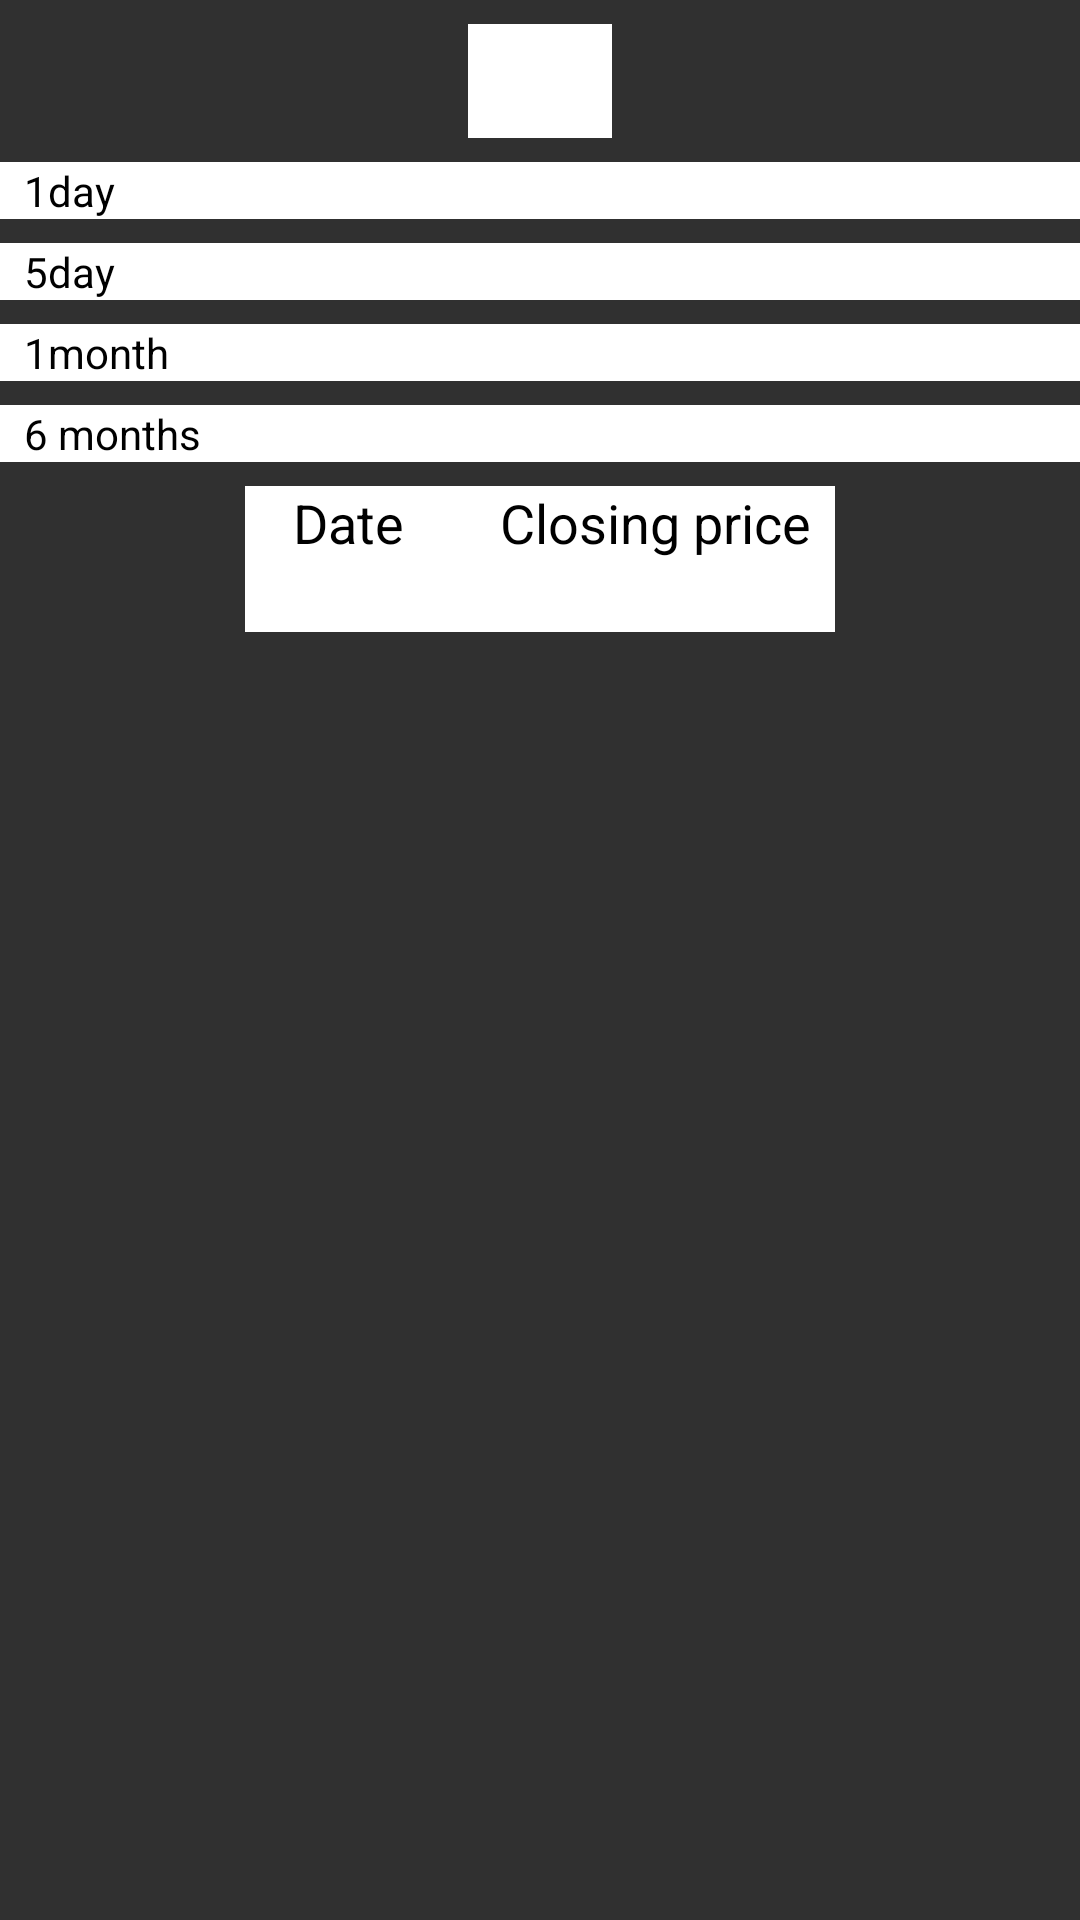

This screen was rendered from an Android layout file. Write that file and the resources it references.
<!-- AndroidManifest.xml: application theme AppTheme -->
<!-- res/layout/graph_fragment.xml -->
<?xml version="1.0" encoding="utf-8"?>
<ScrollView
    xmlns:android="http://schemas.android.com/apk/res/android"
    xmlns:tools="http://schemas.android.com/tools"
    android:id="@+id/scroll_graph"
    android:layout_width="match_parent"
    android:layout_height="match_parent"
    android:clipToPadding="false">

    <LinearLayout
        android:id="@+id/stock_graph"
        android:layout_width="match_parent"
        android:layout_height="wrap_content"
        android:orientation="vertical">

        
        <TextView
            android:id="@+id/text_error_loading"
            android:layout_width="match_parent"
            android:layout_height="match_parent"
            android:layout_gravity="center"
            android:gravity="center"
            android:textAppearance="?android:textAppearanceMedium"
            android:visibility="gone"
            tools:text="error"/>

        <ProgressBar
            android:id="@+id/loading_spinner"
            style="@style/Widget.AppCompat.ProgressBar"
            android:layout_width="match_parent"
            android:layout_height="match_parent"
            android:visibility="gone"/>

        
        <LinearLayout
            android:layout_width="wrap_content"
            android:layout_height="wrap_content"
            android:layout_gravity="center"
            android:layout_marginTop="@dimen/margin_middle"
            android:background="@android:color/white"
            android:orientation="horizontal">

            <LinearLayout
                android:layout_width="match_parent"
                android:layout_height="wrap_content"
                android:orientation="vertical">

                <TextView
                    android:id="@+id/text_day_low"
                    style="@style/StockDetailInfo"
                    android:layout_width="wrap_content"
                    android:layout_height="wrap_content"
                    tools:text="Day-Low: 128.5"/>

                <TextView
                    android:id="@+id/text_day_high"
                    style="@style/StockDetailInfo"
                    android:layout_width="wrap_content"
                    android:layout_height="wrap_content"
                    tools:text="Day-Low: 128.5"/>


            </LinearLayout>

            <LinearLayout
                android:layout_width="match_parent"
                android:layout_height="wrap_content"
                android:orientation="vertical">

                <TextView
                    android:id="@+id/text_year_low"
                    style="@style/StockDetailInfo"
                    android:layout_width="wrap_content"
                    android:layout_height="wrap_content"
                    tools:text="Day-Low: 128.5"/>

                <TextView
                    android:id="@+id/text_year_high"
                    style="@style/StockDetailInfo"
                    android:layout_width="wrap_content"
                    android:layout_height="wrap_content"
                    tools:text="Day-Low: 128.5"/>


            </LinearLayout>

            <LinearLayout
                android:layout_width="match_parent"
                android:layout_height="wrap_content"
                android:orientation="vertical">

                <TextView
                    android:id="@+id/text_eps"
                    style="@style/StockDetailInfo"
                    android:layout_width="wrap_content"
                    android:layout_height="wrap_content"
                    tools:text="Day-Low: 128.5"
                    />


                <TextView
                    android:id="@+id/text_roe"
                    style="@style/StockDetailInfo"
                    android:layout_width="wrap_content"
                    android:layout_height="wrap_content"
                    tools:text="Day-Low: 128.5"/>
            </LinearLayout>
        </LinearLayout>


        
        <LinearLayout
            android:layout_width="match_parent"
            android:layout_height="wrap_content"
            android:orientation="vertical">


            <TextView
                android:id="@+id/text_label_one_day"
                style="@style/GraphLabel"
                android:layout_width="match_parent"
                android:layout_height="wrap_content"
                android:text="@string/text_label_graph_one_day"/>

            <ImageView
                android:id="@+id/image_one_day_graph"
                style="@style/Graph"
                android:contentDescription="@string/graph_description_for_one_day"
                android:layout_width="match_parent"
                android:layout_height="wrap_content"
                tools:src="@drawable/rectangle"
                />

            <TextView
                android:id="@+id/text_label_five_day"
                style="@style/GraphLabel"
                android:layout_width="match_parent"
                android:layout_height="wrap_content"
                android:text="@string/text_label_graph_five_days"
                />

            <ImageView
                android:id="@+id/image_five_day_graph"
                style="@style/Graph"
                android:contentDescription="@string/graph_description_for_five_daysy"
                android:layout_width="match_parent"
                android:layout_height="wrap_content"
                tools:src="@drawable/rectangle"/>

            <TextView
                android:id="@+id/text_label_one_month"
                style="@style/GraphLabel"
                android:layout_width="match_parent"
                android:layout_height="wrap_content"
                android:text="@string/text_label_graph_one_month"/>

            <ImageView
                android:id="@+id/image_one_month_graph"
                android:contentDescription="@string/graph_description_for_one_month"
                style="@style/Graph"
                android:layout_width="match_parent"
                android:layout_height="wrap_content"
                tools:src="@drawable/rectangle"/>

            <TextView
                android:id="@+id/text_label_six_month"
                style="@style/GraphLabel"
                android:layout_width="match_parent"
                android:layout_height="wrap_content"
                android:paddingEnd="@dimen/margin_middle"
                android:paddingStart="@dimen/margin_middle"
                android:text="@string/text_label_graph_six_months"/>

            <ImageView
                android:id="@+id/image_five_six_months"
                android:contentDescription="@string/graph_description_for_six_months"
                style="@style/Graph"
                android:layout_width="match_parent"
                android:layout_height="wrap_content"
                tools:src="@drawable/rectangle"/>

            <LinearLayout
                android:layout_width="wrap_content"
                android:layout_height="wrap_content"
                android:layout_gravity="center"
                android:layout_marginTop="@dimen/margin_middle"
                android:background="@android:color/white"
                android:orientation="horizontal"
                android:paddingEnd="@dimen/margin_middle"
                android:paddingStart="@dimen/margin_middle"
                >


                <LinearLayout
                    android:layout_width="wrap_content"
                    android:layout_height="wrap_content"
                    android:orientation="vertical">

                    <TextView
                        android:id="@+id/text_label_history_date"
                        style="@style/HistoryDataLabel"
                        android:layout_width="wrap_content"
                        android:layout_height="match_parent"
                        android:layout_marginEnd="@dimen/margin_large"
                        android:layout_marginStart="@dimen/margin_middle"
                        android:gravity="end"
                        android:text="@string/text_label_history_day"/>

                    <TextView
                        android:id="@+id/text_history_date"

                        style="@style/HistoryDataLabel"
                        android:layout_width="wrap_content"
                        android:layout_height="wrap_content"
                        android:layout_marginEnd="@dimen/margin_large"
                        android:gravity="end"
                        tools:text="2017/02/14"/>
                </LinearLayout>


                <LinearLayout
                    android:layout_width="wrap_content"
                    android:layout_height="wrap_content"
                    android:orientation="vertical">

                    <TextView
                        android:id="@+id/text_label_history_price"

                        style="@style/HistoryDataLabel"
                        android:layout_width="wrap_content"
                        android:layout_height="match_parent"
                        android:layout_marginStart="@dimen/margin_large"
                        android:gravity="start"
                        android:text="@string/text_label_history_closing_price"/>

                    <TextView
                        android:id="@+id/text_history_price"

                        style="@style/HistoryDataLabel"
                        android:layout_width="wrap_content"
                        android:layout_height="wrap_content"
                        android:layout_marginStart="@dimen/margin_large"
                        android:gravity="end"
                        tools:text="$50,000"/>
                </LinearLayout>
            </LinearLayout>
        </LinearLayout>
    </LinearLayout>
</ScrollView>
<!-- resources referenced by this layout -->
<resources>
  <dimen name="margin_large">16dp</dimen>
  <dimen name="margin_middle">8dp</dimen>
  <!-- drawable rectangle (drawable) -->
  <?xml version="1.0" encoding="utf-8"?>
  <shape xmlns:android="http://schemas.android.com/apk/res/android"
         android:shape="rectangle">
      <solid android:color="#FFC107" />
      <corners android:radius="20dp" />//
  </shape>
  <string name="graph_description_for_five_daysy">Stock price change graph for five day</string>
  <string name="graph_description_for_one_day">Stock price change graph for one day</string>
  <string name="graph_description_for_one_month">Stock price change graph for one month</string>
  <string name="graph_description_for_six_months">Stock price change graph for six months</string>
  <string name="text_label_graph_five_days">5day</string>
  <string name="text_label_graph_one_day">1day</string>
  <string name="text_label_graph_one_month">1month</string>
  <string name="text_label_graph_six_months">6 months</string>
  <string name="text_label_history_closing_price">Closing price</string>
  <string name="text_label_history_day">Date</string>
  <style name="Graph">
          <item name="android:adjustViewBounds">true</item>
          <item name="android:visibility">visible</item>
      </style>
  <style name="GraphLabel">
          <item name="android:layout_marginTop">@dimen/margin_middle</item>
          <item name="android:background">@android:color/white</item>
          <item name="android:textColor">@android:color/black</item>
          <item name="android:fontFamily">sans-serif</item>
          <item name="android:paddingStart">@dimen/margin_middle</item>
          <item name="android:paddingEnd">@dimen/margin_middle</item>
          <item name="android:textAppearance">@style/TextAppearance.AppCompat.Small</item>
          <item name="android:visibility">visible</item>
      </style>
  <style name="HistoryDataLabel">
          <item name="android:background">@android:color/white</item>
          <item name="android:textColor">@android:color/black</item>
          <item name="android:fontFamily">sans-serif</item>
          <item name="android:textAppearance">@style/TextAppearance.AppCompat.Medium</item>
          <item name="android:visibility">visible</item>
      </style>
  <style name="StockDetailInfo">
          <item name="android:background">@android:color/white</item>
          <item name="android:fontFamily">sans-serif</item>
          <item name="android:paddingStart">@dimen/margin_middle</item>
          <item name="android:paddingEnd">@dimen/margin_middle</item>
          <item name="android:textAppearance">@style/TextAppearance.AppCompat.Small</item>
          <item name="android:textColor">@android:color/black</item>
          <item name="android:visibility">visible</item>
      </style>
  <style name="AppTheme" parent="Theme.AppCompat">
          <item name="colorPrimary">@color/colorPrimary</item>
          <item name="colorPrimaryDark">@color/colorPrimaryDark</item>
          <item name="colorAccent">@color/colorAccent</item>
      </style>
  <!-- not gathered from this repository: default colours our renderer supplied (Android Studio template values) -->
  <color name="colorPrimary">#FF6200EE</color>
  <color name="colorPrimaryDark">#FF3700B3</color>
  <color name="colorAccent">#FF03DAC5</color>
</resources>
